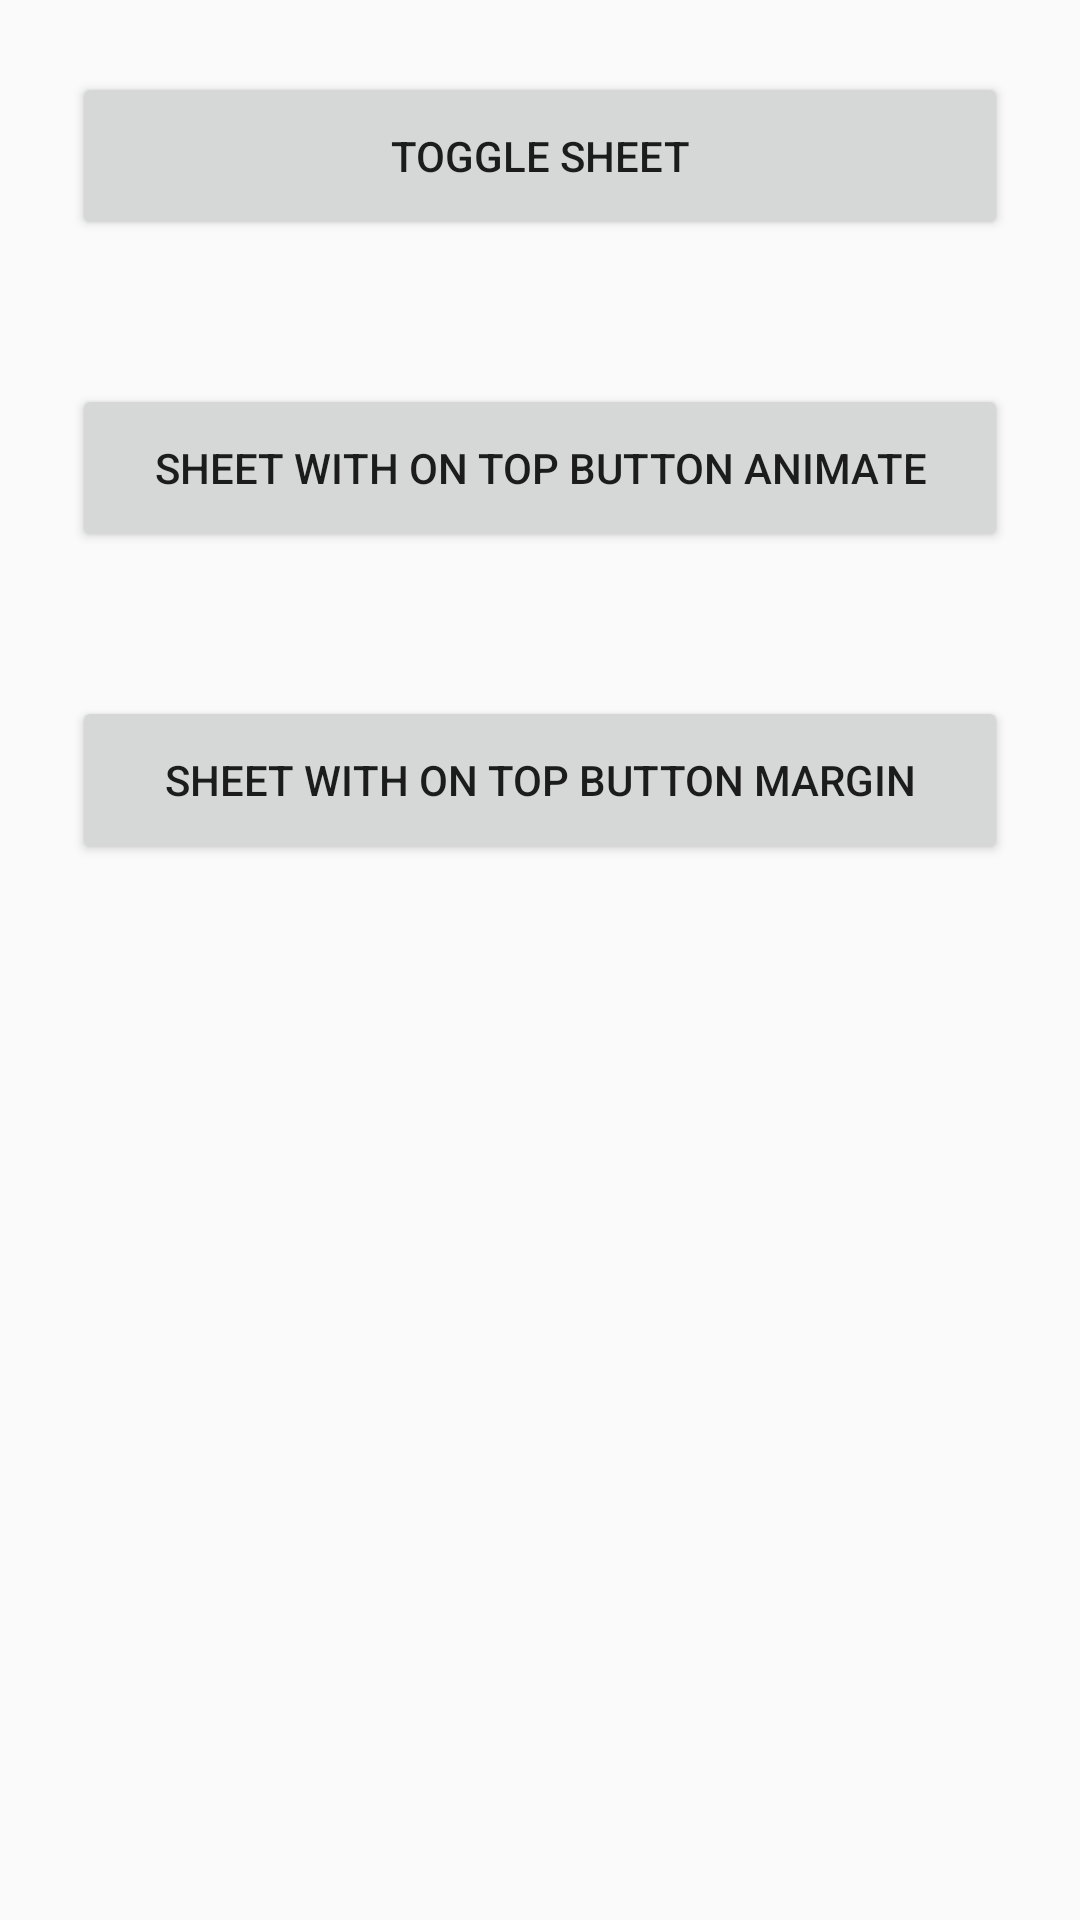

Layout XML and referenced resources for this Android screen:
<!-- AndroidManifest.xml: application theme AppTheme -->
<!-- res/layout/activity_bottom_sheet.xml -->
<?xml version="1.0" encoding="utf-8"?>
<LinearLayout xmlns:android="http://schemas.android.com/apk/res/android"
    xmlns:tools="http://schemas.android.com/tools"
    android:layout_width="match_parent"
    android:layout_height="match_parent"
    android:orientation="vertical"
    tools:context=".bottomsheet.BottomSheetActivity">

    <Button
        android:id="@+id/btnToggle"
        android:layout_width="match_parent"
        android:layout_height="56dp"
        android:layout_margin="@dimen/margin_large"
        android:text="Toggle Sheet"
        tools:ignore="HardcodedText" />

    <Button
        android:id="@+id/btnSheetWithButtonAnimate"
        android:layout_width="match_parent"
        android:layout_height="56dp"
        android:layout_margin="@dimen/margin_large"
        android:text="sheet with on top button animate"
        tools:ignore="HardcodedText" />

    <Button
        android:id="@+id/btnSheetWithButtonMargin"
        android:layout_width="match_parent"
        android:layout_height="56dp"
        android:layout_margin="@dimen/margin_large"
        android:text="sheet with on top button margin"
        tools:ignore="HardcodedText" />

</LinearLayout>
<!-- resources referenced by this layout -->
<resources>
  <dimen name="margin_large">24dp</dimen>
  <style name="AppTheme" parent="Theme.AppCompat.Light.DarkActionBar">
          
          <item name="colorPrimary">@color/colorPrimary</item>
          <item name="colorPrimaryDark">@color/colorPrimaryDark</item>
          <item name="colorAccent">@color/colorAccent</item>
      </style>
  <color name="colorPrimary">#161D1F</color>
  <color name="colorPrimaryDark">#161D1F</color>
  <color name="colorAccent">#BD7FDC</color>
</resources>
